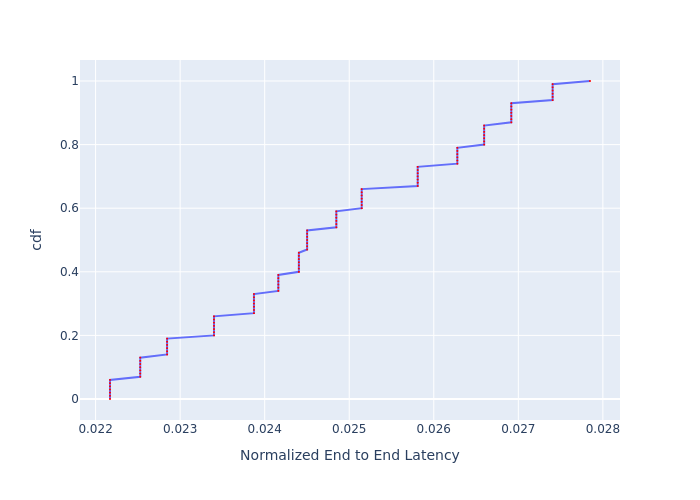

The file beside this chart, header and first rows:
, cdf, Normalized End to End Latency
0, 0.0, 0.02217
1, 0.01, 0.02217
2, 0.02, 0.02217
3, 0.03, 0.02217
4, 0.04, 0.02217
5, 0.05, 0.02217
6, 0.06, 0.02217
7, 0.07, 0.02253
8, 0.08, 0.02253
9, 0.09, 0.02253
10, 0.1, 0.02253
11, 0.11, 0.02253
12, 0.12, 0.02253
13, 0.13, 0.02253
14, 0.14, 0.02285
15, 0.15, 0.02285
16, 0.16, 0.02285
17, 0.17, 0.02285
18, 0.18, 0.02285
19, 0.19, 0.02285
20, 0.2, 0.0234
21, 0.21, 0.0234
22, 0.22, 0.0234
23, 0.23, 0.0234
24, 0.24, 0.0234
25, 0.25, 0.0234
26, 0.26, 0.0234
27, 0.27, 0.02387
28, 0.28, 0.02387
29, 0.29, 0.02387
30, 0.3, 0.02387
31, 0.31, 0.02387
32, 0.32, 0.02387
33, 0.33, 0.02387
34, 0.34, 0.02416
35, 0.35, 0.02416
36, 0.36, 0.02416
37, 0.37, 0.02416
38, 0.38, 0.02416
39, 0.39, 0.02416
40, 0.4, 0.0244
41, 0.41, 0.0244
42, 0.42, 0.0244
43, 0.43, 0.0244
44, 0.44, 0.0244
45, 0.45, 0.0244
46, 0.46, 0.0244
47, 0.47, 0.0245
48, 0.48, 0.0245
49, 0.49, 0.0245
50, 0.5, 0.0245
51, 0.51, 0.0245
52, 0.52, 0.0245
53, 0.53, 0.0245
54, 0.54, 0.02485
55, 0.55, 0.02485
56, 0.56, 0.02485
57, 0.57, 0.02485
58, 0.58, 0.02485
59, 0.59, 0.02485
... 41 more rows
